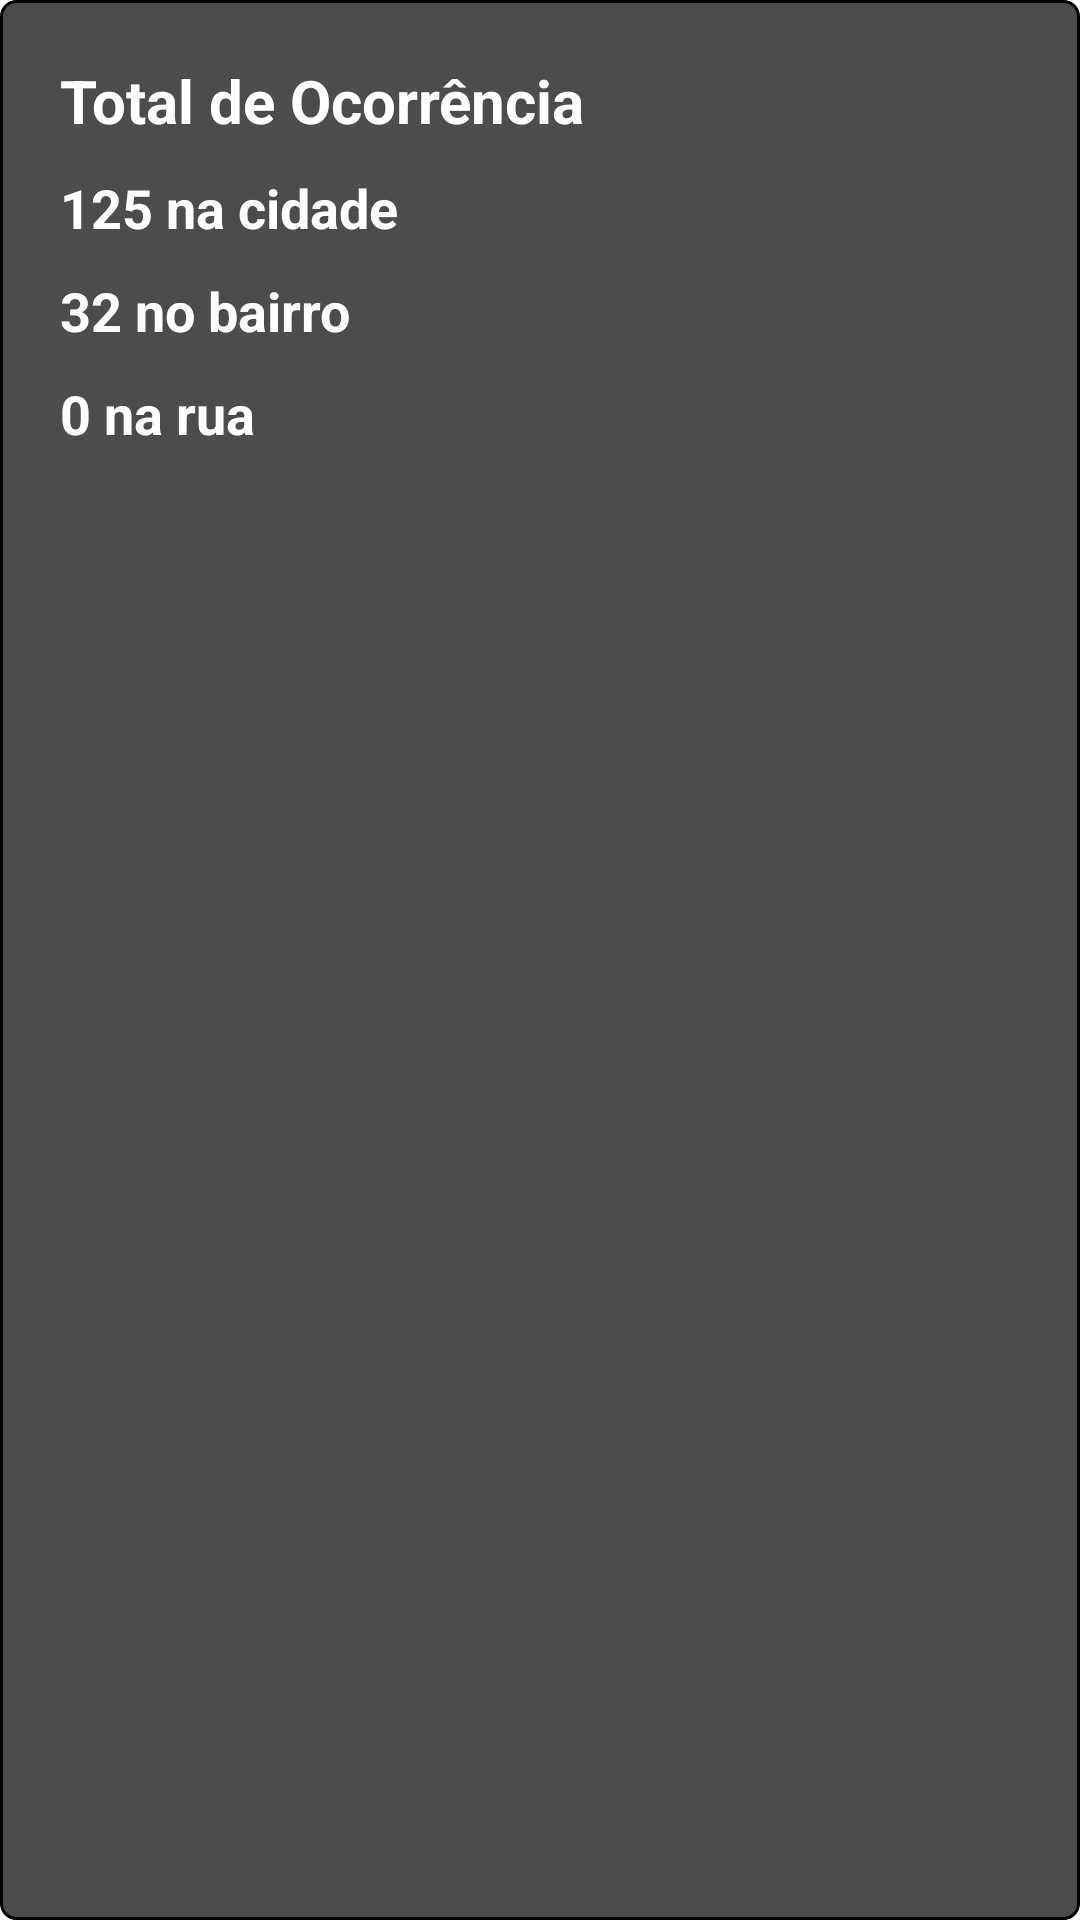

Write the Android layout XML for this screen, with the resource values it uses.
<!-- AndroidManifest.xml: application theme Theme.Ocorrencias -->
<!-- res/layout/mylocation_custom.xml -->
<?xml version="1.0" encoding="utf-8"?>
<androidx.constraintlayout.widget.ConstraintLayout xmlns:android="http://schemas.android.com/apk/res/android"
    xmlns:app="http://schemas.android.com/apk/res-auto"
    xmlns:tools="http://schemas.android.com/tools"
    android:layout_width="match_parent"
    android:id="@+id/mylocationdetails"
    android:layout_margin="30dp"
    android:background="@drawable/mylocationcostum"
    android:layout_height="wrap_content">

    <TextView
        android:id="@+id/textView2"
        android:textColor="@color/white"
        style="@style/TitleH2"
        android:layout_width="0dp"
        android:layout_height="wrap_content"
        android:layout_marginStart="15dp"
        android:layout_marginLeft="15dp"
        android:layout_marginTop="15dp"
        android:layout_marginEnd="15dp"
        android:layout_marginRight="15dp"
        android:text="Total de Ocorrência"
        app:layout_constraintEnd_toEndOf="parent"
        app:layout_constraintStart_toStartOf="parent"
        app:layout_constraintTop_toTopOf="parent" />

    <TextView
        android:id="@+id/textView5"
        style="@style/TitleH3"
        android:layout_width="0dp"
        android:layout_height="wrap_content"
        android:layout_marginStart="15dp"
        android:layout_marginLeft="15dp"
        android:layout_marginTop="10dp"
        android:layout_marginEnd="15dp"
        android:layout_marginRight="15dp"
        android:text="125 na cidade"
        android:textColor="@color/white"
        app:layout_constraintEnd_toEndOf="parent"
        app:layout_constraintHorizontal_bias="1.0"
        app:layout_constraintStart_toStartOf="parent"
        app:layout_constraintTop_toBottomOf="@+id/textView2" />

    <TextView
        android:id="@+id/textView7"
        style="@style/TitleH3"
        android:layout_width="0dp"
        android:layout_height="wrap_content"
        android:layout_marginStart="15dp"
        android:layout_marginLeft="15dp"
        android:layout_marginTop="10dp"
        android:layout_marginEnd="15dp"
        android:layout_marginRight="15dp"
        android:text="32 no bairro"
        android:textColor="@color/white"
        app:layout_constraintEnd_toEndOf="parent"
        app:layout_constraintHorizontal_bias="1.0"
        app:layout_constraintStart_toStartOf="parent"
        app:layout_constraintTop_toBottomOf="@+id/textView5" />

    <TextView
        android:id="@+id/textView9"
        style="@style/TitleH3"
        android:layout_width="0dp"
        android:layout_height="wrap_content"
        android:layout_marginStart="15dp"
        android:layout_marginLeft="15dp"
        android:layout_marginTop="10dp"
        android:layout_marginEnd="15dp"
        android:layout_marginRight="15dp"
        android:text="0 na rua"
        android:textColor="@color/white"
        app:layout_constraintEnd_toEndOf="parent"
        app:layout_constraintHorizontal_bias="1.0"
        app:layout_constraintStart_toStartOf="parent"
        app:layout_constraintTop_toBottomOf="@+id/textView7" />


</androidx.constraintlayout.widget.ConstraintLayout>
<!-- resources referenced by this layout -->
<resources>
  <color name="white">#FFFFFFFF</color>
  <!-- drawable mylocationcostum (drawable) -->
  <?xml version="1.0" encoding="utf-8"?>
  <shape
      xmlns:android="http://schemas.android.com/apk/res/android"
      android:shape="rectangle">
  
      <solid
          android:color="#B3000000">
      </solid>
  
      <stroke
          android:width="1dp"
          android:color="#000">
      </stroke>
  
      <padding
          android:left="5dp"
          android:top="5dp"
          android:right="5dp"
          android:bottom="5dp">
      </padding>
  
      <corners
          android:radius="5dp">
      </corners>
  
  </shape>
  <style name="TitleH2" parent="TitleH1">
          <item name="android:textSize">20sp</item>
      </style>
  <style name="TitleH3" parent="TitleH1">
          <item name="android:textColor">@color/colorSecondary</item>
          <item name="android:textSize">18sp</item>
      </style>
  <style name="Theme.Ocorrencias" parent="Theme.MaterialComponents.DayNight.DarkActionBar">
          
          <item name="colorPrimary">@color/purple_500</item>
          <item name="colorPrimaryVariant">@color/purple_700</item>
          <item name="colorOnPrimary">@color/white</item>
          
          <item name="colorSecondary">@color/teal_200</item>
          <item name="colorSecondaryVariant">@color/teal_700</item>
          <item name="colorOnSecondary">@color/black</item>
          
          <item name="android:statusBarColor" tools:targetApi="l">?attr/colorPrimaryVariant</item>
          <item name="android:windowBackground">@color/white</item>
          
      </style>
  <style name="TitleH1">
          <item name="android:textColor">@color/white</item>
          <item name="android:textSize">28sp</item>
          <item name="android:textStyle">bold</item>
      </style>
  <color name="colorSecondary">#263238</color>
  <color name="purple_500">#FF6200EE</color>
  <color name="purple_700">#FF3700B3</color>
  <color name="teal_200">#FF03DAC5</color>
  <color name="teal_700">#FF018786</color>
  <color name="black">#FF000000</color>
</resources>
